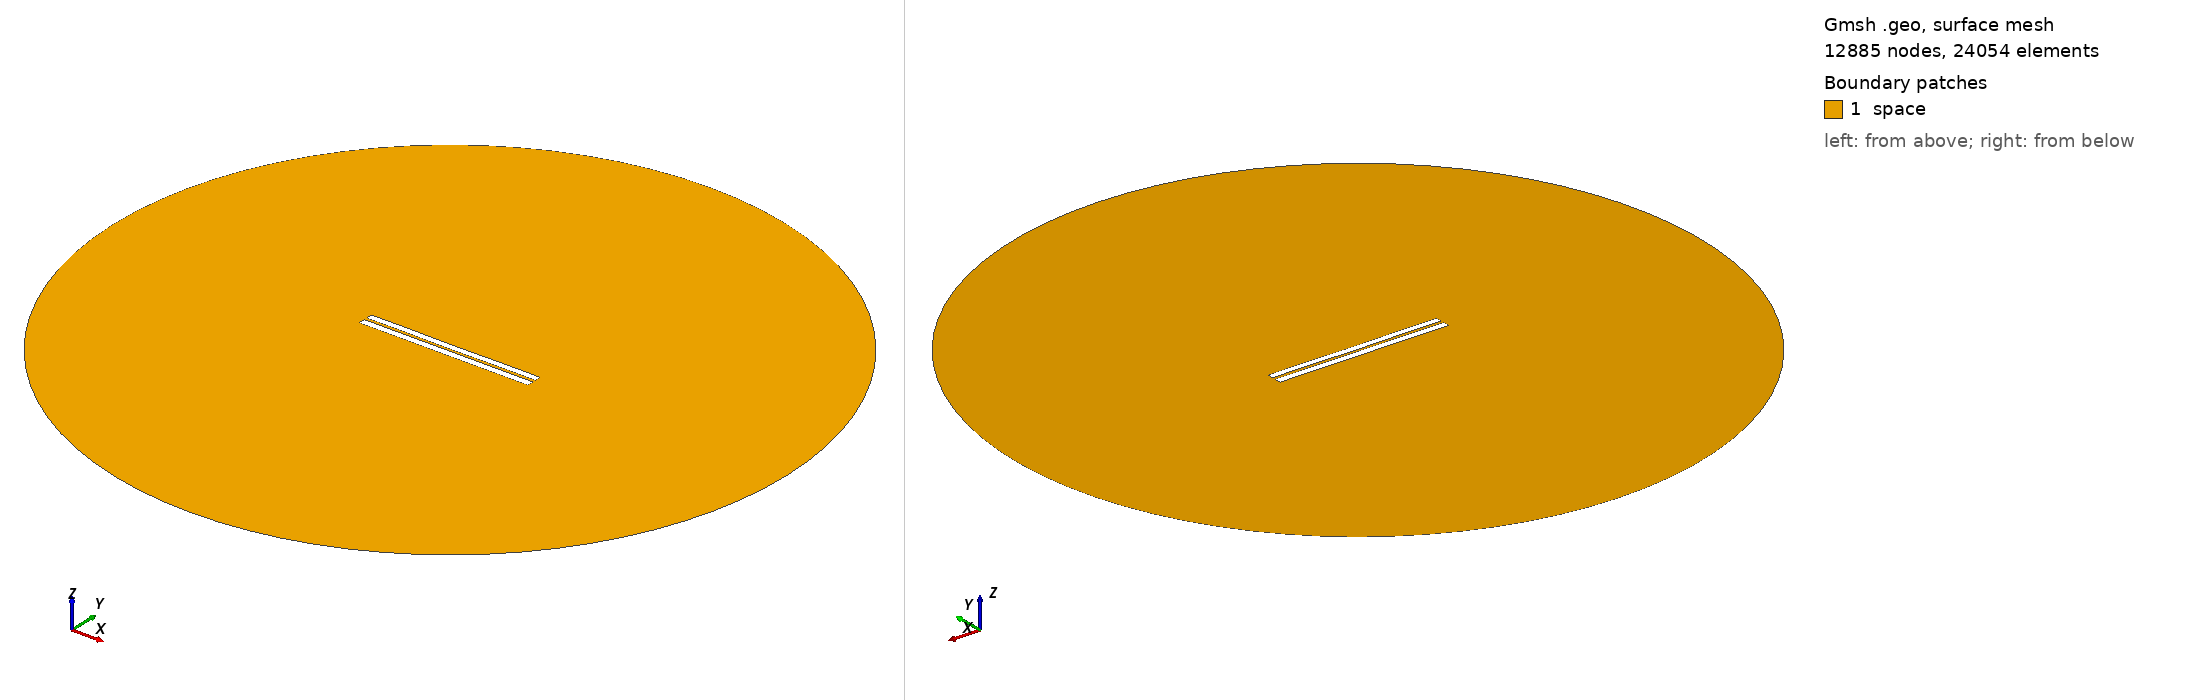

Gmsh geometry script, surface-meshed: 12885 nodes, 24054 surface elements. Boundary patches (legend numbers): 1 space. Left view from above one corner, right view from below the opposite corner. Legend entries are the model's physical surfaces. The drawing asked Gmsh for element sizes between 1% and 20% of the model's largest extent; the script's own settings can give other sizes.

=== 3414.geo (drawn) ===
//---------------------------------------
// Geometry kernel
//---------------------------------------

SetFactory("OpenCASCADE");



//---------------------------------------
// Parameters of the geometry
//---------------------------------------

// Overetch of the upper plate
overetch = 0.125;

// Distance between the plates
distance = 1.5;

// Discretization over the x axis (for the deformation)
nx = 50; 

// Length of the plate
L = 100 - overetch; 

// Number of modes
n = 4; 

// 1st mode coefficient
coeff(1) = 0.0;
beta(1) = 0.596864 * 3.1415926535 / L;

// 2nd mode coefficient
coeff(2) = -0.075;
beta(2) = 1.49418 * 3.1415926535 / L;

// 3rd mode coefficient
coeff(3) = 0.0;
beta(3) = 2.50025 * 3.1415926535 / L;

// 4th mode coefficient
coeff(4) = 0.07499999999999998;
beta(4) = 3.49999 * 3.1415926535 / L;



//---------------------------------------
// Upper plate (deformed rectangle)
//---------------------------------------

// Coordiantes of the upper plate
xmin = -50;
xmax = 50 - overetch;

// Height of the upper plate
yheight = 4 - 2 * overetch;

// Indexes of the points
UpperID[] = {};
LowerID[] = {};
LeftID[] = {};
RightID[] = {};

// Point index
p = 1;

// Horizontal edges
For i In {1:nx}
    x = xmin + (i-1)*(xmax - xmin)/(nx-1);

    y_bottom = distance / 2 + overetch;
    For j In {1:n}
        C = (Cosh(beta(j)*L) + Cos(beta(j)*L)) / (Sinh(beta(j)*L) + Sin(beta(j)*L));
        y_bottom  = y_bottom + coeff(j) * (Cosh(beta(j)*(x+50)) - Cos(beta(j)*(x+50)) - C * (Sinh(beta(j)*(x+50)) - Sin(beta(j)*(x+50))));
    EndFor

    y_top = y_bottom + yheight;

    Point(p) = {x, y_top, 0, 1.0};
    UpperID[i] = p;
    p = p + 1;

    Point(p) = {x, y_bottom, 0, 1.0};
    LowerID[i] = p;
    p = p + 1;
EndFor

// Create point lists
UpperPts[] = {}; LowerPts[] = {};
For i In {1:nx}
  UpperPts[] += {UpperID[i]};
  LowerPts[] += {LowerID[i]};
EndFor

// Build splines
Spline(1) = {UpperPts[]};
Spline(2) = {LowerPts[]};
Line(3) = {LowerPts[nx-1], UpperPts[nx-1]};
Line(4) = {LowerPts[0], UpperPts[0]};

// Build the plane surface
Curve Loop(1) = {2, 3, -1, -4};
Plane Surface(1) = {1};



//---------------------------------------
// Lower plate (rectangle)
//---------------------------------------

// Vertices
Point(1001) = {-50, -1, 0, 1.0};
Point(1002) = { 50, -1, 0, 1.0};
Point(1003) = { 50,  -5, 0, 1.0};
Point(1004) = {-50,  -5, 0, 1.0};

// Edges
Line(5) = {1001, 1002};
Line(6) = {1002, 1003};
Line(7) = {1003, 1004};
Line(8) = {1004, 1001};

// Plane surface
Line Loop(2) = {5, 6, 7, 8};
Plane Surface(2) = {2}; 



//---------------------------------------
// Outer (fictious) boundary
//---------------------------------------

// Points
Point(1005) = {0, 0, 0};       // Center
Point(1006) = {200, 0, 0};     // Start point
Point(1007) = {0, 200, 0};     // 90 degrees
Point(1008) = {-200, 0, 0};    // 180 degrees
Point(1009) = {0, -200, 0};    // 270 degrees

// Circle arcs (each needs start, center, end)
Circle(9) = {1006, 1005, 1007};
Circle(10) = {1007, 1005, 1008};
Circle(11) = {1008, 1005, 1009};
Circle(12) = {1009, 1005, 1006};

// Plane surface for the entire domain
Curve Loop(3) = {9, 10, 11, 12};
Surface(3) = {3};

// Subtract the plates from the whole domain to obtain the actual domain where we want to solve the equations
BooleanDifference{ Surface{3}; Delete; }{ Surface{1}; Surface{2}; Delete; }




//---------------------------------------
// Transfinite Lines/Curves
//---------------------------------------

// Set the number of points on the boundaries
r = 7;

// Plates
Transfinite Curve {1, 2} = 50*r Using Progression 1;
Transfinite Curve {3, 4} = 2*r Using Progression 1;
Transfinite Line {5, 7} = 50*r Using Progression 1;
Transfinite Line {6, 8} = 2*r Using Progression 1;

// Outer boundary
Transfinite Line {9, 10, 11, 12} = 20 Using Progression 1;



//---------------------------------------
// Physical groups
//---------------------------------------                

// Physical curves (boundaries)
Physical Line("force_segment", 10) = {2};
Physical Line("upper_plate", 11) = {1, 3, 4};
Physical Line("lower_plate", 12) = {5, 6, 7, 8};
Physical Line("boundary", 20) = {9, 10, 11, 12};

// Physical Surfaces
Physical Surface("space", 30) = {3};



//---------------------------------------
// 6. Generate the Mesh
//---------------------------------------

// 2D mesh generation
Mesh 2;
